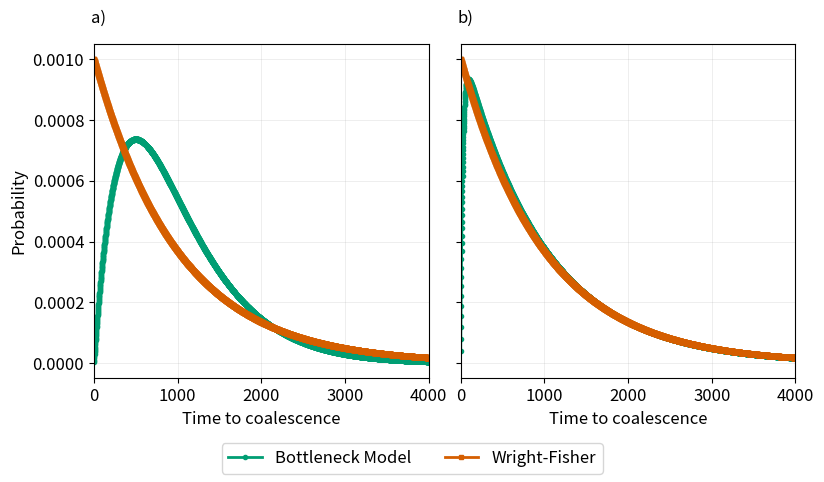

Reproduce this figure in Python.
import numpy as np
import matplotlib.pyplot as plt
import os

# ============================================================================
# PARAMETERS - Edit these values to change plot settings
# ============================================================================
# Two panels side by side; each dict is one (k, d, m) triple. T_max and x-axis
# limit follow the same formulas as before unless you override per panel.
panels = [
    {'k': 500, 'd': 500, 'm': 0},
    {'k': 25, 'd': 975, 'm': 0},
]
N = 1e10
output_file = 'plots/distribution_comparison_analytical_presentation.png'  # output plot file
pdf = True
log_x_axis = False  # Set to True to use log scale for x-axis
# X-axis upper limit = x_axis_max_mult * (d + k); smaller values zoom in on early times
x_axis_max_mult = 4
# Figure width (in) ~ typical \\linewidth; use \\includegraphics[width=\\linewidth]{...}
# so matplotlib’s 12 pt text stays ~12 pt in the compiled PDF
scaling = 1.25
figure_width_in = 6.5*scaling
figure_height_in = 4.0*scaling


def panel_limits(d, k):
    """Default T_max and x-axis max from d, k."""
    T_max = 100 * (d + k)
    x_axis_max = x_axis_max_mult * (d + k)
    return T_max, x_axis_max


# ============================================================================

def full_model_distribution(m, N, d, k, T_max):
    """
    p_times[t - 1, i] is P(coalesce at time t | start in state i), t = 1, ..., T_max.
    """

    a = 1 - 1/k
    b = 1 - 1/N
    c = 1/d
    alpha = 2*m*(1-m)

    Q = np.array([[a*b*(1-alpha), a*b*alpha], [c*b, 1-c]])

    n = Q.shape[0]
    powers = np.empty((T_max, 2, 2), dtype=Q.dtype)
    powers[0] = np.eye(2)
    for t in range(1, T_max):
        powers[t] = powers[t - 1] @ Q

    I = np.eye(n)
    ones = np.ones(n, dtype=Q.dtype)
    iq_ones = (I-Q) @ ones
    # p_times = np.einsum("tij,j->ti", powers, iq_ones)
    # p_times = powers @ iq_ones

    mu = np.array([[c, 1-c]])
    p_times = mu @ powers @iq_ones

    q_T = powers[-1] @ Q
    tail_mass = mu @q_T @ ones

    return p_times, tail_mass[0]

def compute_expectation(m, N, d, k):
    """
    returns the expectation of T_T for fixed n, N, d, k
    """

    a = 1 - 1/k
    b = 1 - 1/N
    c = 1/d
    alpha = 2*m*(1-m)

    Q = np.array([[a*b*(1-alpha), a*b*alpha], [c*b, 1-c]])

    n = Q.shape[0]
    I = np.eye(n)
    F = np.linalg.inv(I-Q)

    mu = np.array([[c, 1-c]])
    ones = np.ones(n, dtype=Q.dtype)
    expectation = mu @ F @ ones

    return expectation[0]

def wf_distribution(Ne, T_max):
    """
    Computes a geometric distribution with p = Ne (i.e. the distribution of time to coalescence under the WF model).
    """
    t = np.arange(0, T_max)

    p = 1/Ne
    p_times = p * (1-p)**(t)
    return p_times

def plot_distributions(panel_series):
    """
    panel_series: list of dicts with keys model, WF, T_max, x_axis_max (optional).
    """
    os.makedirs("plots", exist_ok=True)
    plt.rcParams.update({
        'font.size': 12,
        'axes.titlesize': 12,
        'axes.labelsize': 12,
        'xtick.labelsize': 12,
        'ytick.labelsize': 12,
        'legend.fontsize': 12,
        'lines.linewidth': 2.0,
        'axes.linewidth': 0.8,
        'grid.linewidth': 0.5,
        'pdf.fonttype': 42,
        'ps.fonttype': 42,
    })

    n = len(panel_series)
    if n != 2:
        raise ValueError(f'Expected exactly 2 panels, got {n}')

    fig, axes = plt.subplots(
        1,
        2,
        sharey=True,
        figsize=(figure_width_in, figure_height_in),
        layout='constrained',
    )

    handles = None
    panel_labels = ['a)', 'b)']
    for i, (ax, spec) in enumerate(zip(axes, panel_series)):
        label_x = -0.01#-0.02 if i == 0 else -0.02
        ax.text(
            label_x,
            1.05,
            panel_labels[i],
            transform=ax.transAxes,
            ha='left',
            va='bottom',
            fontsize=12,
            clip_on=False,
        )

        model = np.asarray(spec['model']).reshape(-1)
        wf = np.asarray(spec['WF']).reshape(-1)
        T_max = spec['T_max']
        x_max = spec.get('x_axis_max')

        t = np.arange(1, T_max + 1)
        h1, = ax.plot(t, model, linewidth=2.0, color='#009E73', marker='o',
                      markersize=3, label='Bottleneck Model')
        h2, = ax.plot(t, wf, linewidth=2.0, color='#D55E00', marker='s',
                      markersize=3, label='Wright-Fisher')
        if handles is None:
            handles = (h1, h2)

        ax.set_xlabel('Time to coalescence')
        if log_x_axis:
            ax.set_xscale('log')
        if x_max is not None:
            ax.set_xlim(left=0, right=x_max)
        else:
            ax.set_xlim(left=0)
        ax.grid(True, alpha=0.3)
        ax.set_box_aspect(1)

    axes[0].set_ylabel('Probability')

    fig.legend(
        handles,
        [h.get_label() for h in handles],
        loc='outside lower center',
        ncol=2,
        frameon=True,
    )

    plt.savefig(output_file, dpi=600, bbox_inches='tight')
    if pdf:
        try:
            pdf_file = output_file.rsplit('.', 1)[0] + '.pdf'
            plt.savefig(pdf_file, bbox_inches='tight')
        except Exception:
            pass
    plt.close()

def main():
    panel_series = []
    for i, p in enumerate(panels):
        k, d, m = p['k'], p['d'], p['m']
        T_max, x_axis_max = panel_limits(d, k)
        if 'T_max' in p:
            T_max = p['T_max']
        if 'x_axis_max' in p:
            x_axis_max = p['x_axis_max']

        print(f"Panel {i + 1}: computing model with m={m}, N={N}, d={d}, k={k}, T_max={T_max}.")
        model, tail = full_model_distribution(m, N, d, k, T_max)
        print(f"  Tail mass: {tail:.2e}")
        Ne = compute_expectation(m, N, d, k)
        print(f"  Computing WF distribution with Ne={Ne:.2e}")
        wf = wf_distribution(Ne, T_max)
        panel_series.append({
            'model': model,
            'WF': wf,
            'T_max': T_max,
            'x_axis_max': x_axis_max,
        })

    print("Plotting")
    plot_distributions(panel_series)
    print(f"Plot saved at {output_file}")

if __name__ == '__main__':
    main()
